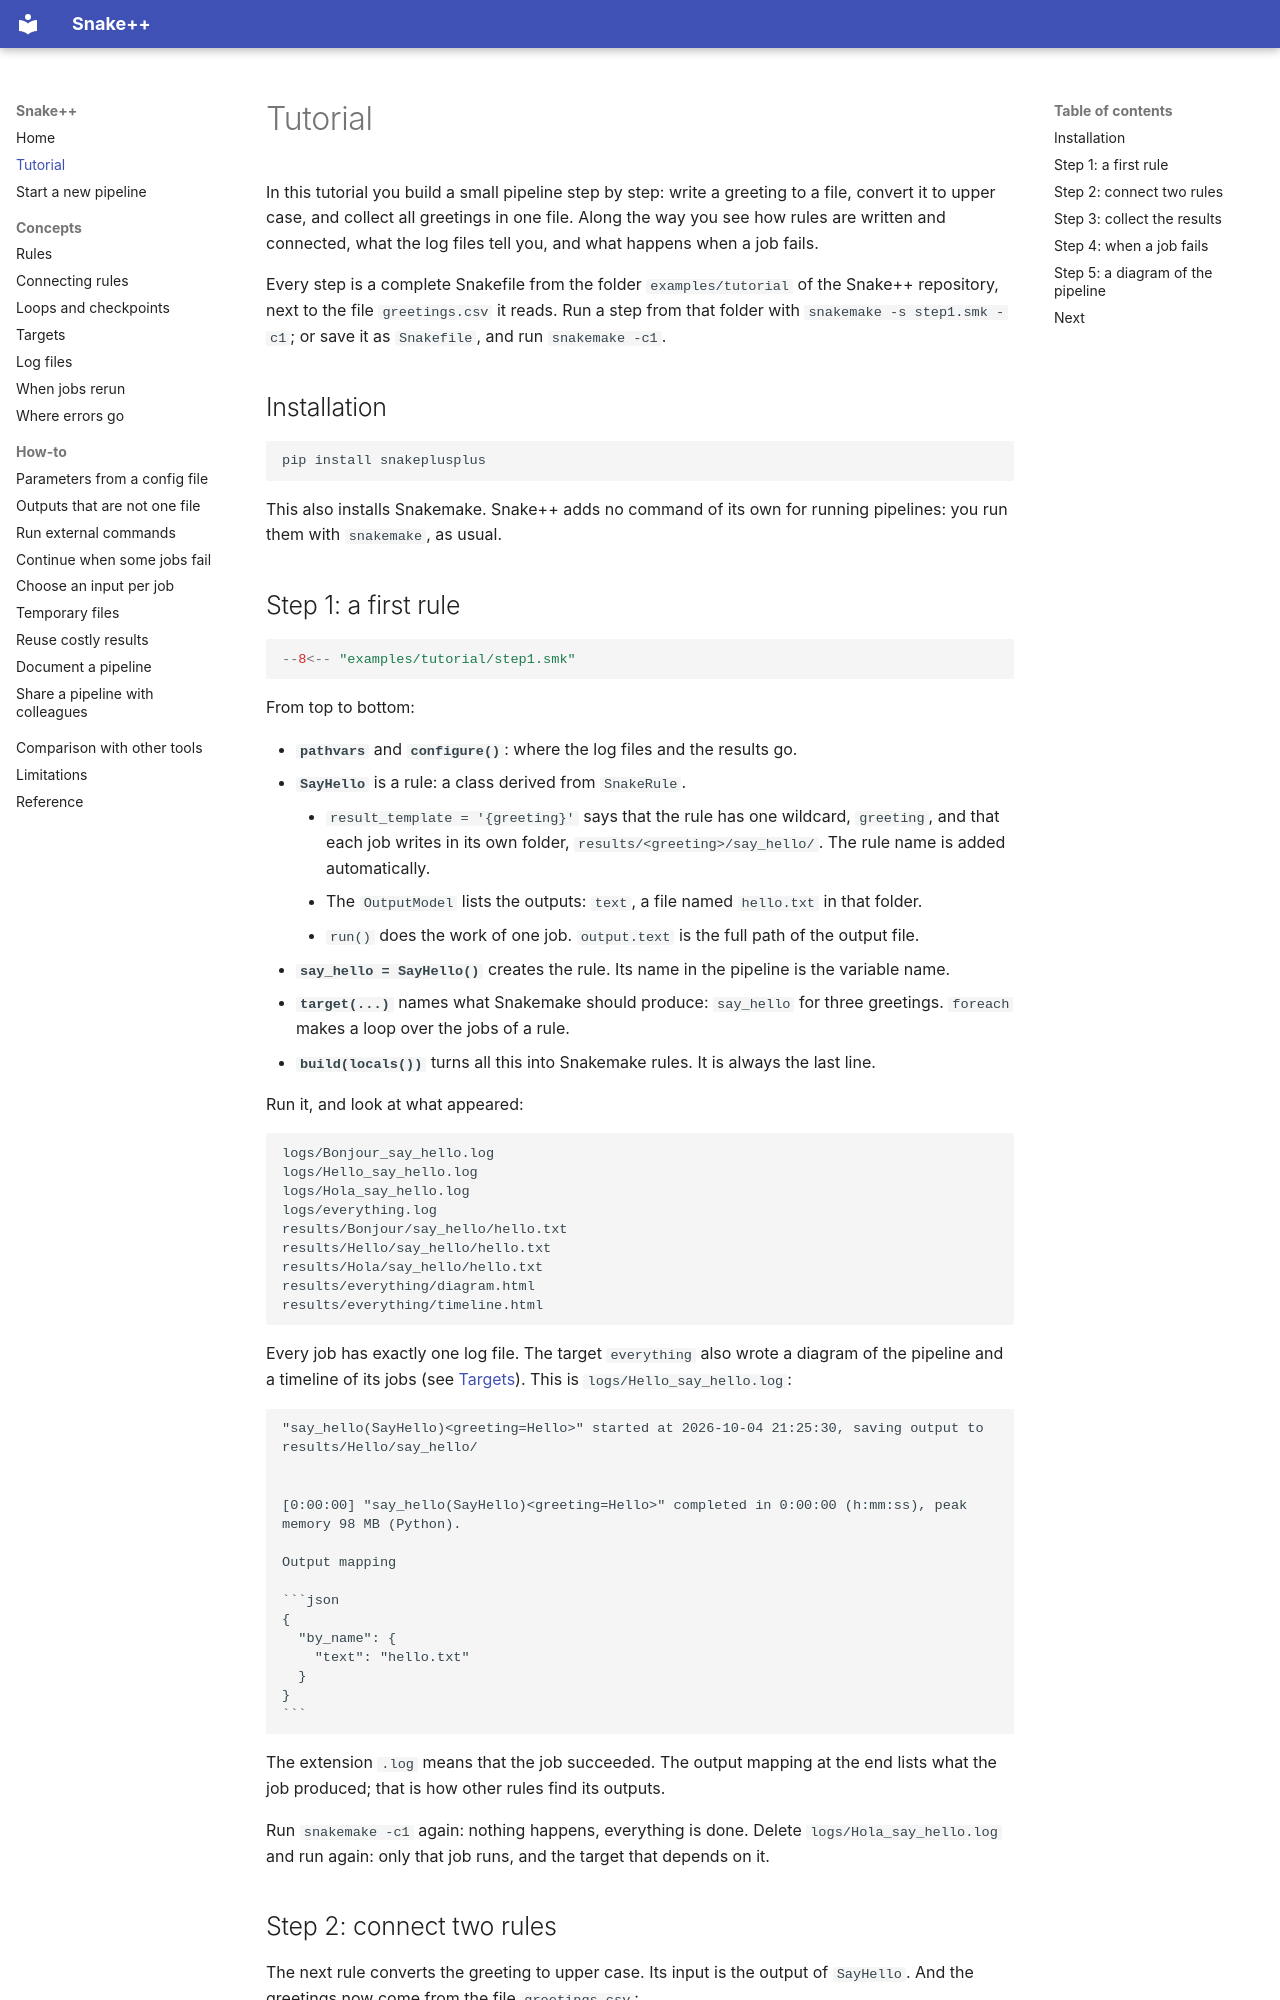

repository: rbakker/snakeplusplus · page: getting-started/index.html · generator: mkdocs

# Tutorial

In this tutorial you build a small pipeline step by step: write a greeting to a file, convert it
to upper case, and collect all greetings in one file. Along the way you see how rules are written
and connected, what the log files tell you, and what happens when a job fails.

Every step is a complete Snakefile from the folder `examples/tutorial` of the Snake++ repository,
next to the file `greetings.csv` it reads. Run a step from that folder with
`snakemake -s step1.smk -c1`; or save it as `Snakefile`, and run `snakemake -c1`.

## Installation

```
pip install snakeplusplus
```

This also installs Snakemake. Snake++ adds no command of its own for running pipelines: you run
them with `snakemake`, as usual.

## Step 1: a first rule

```python
--8<-- "examples/tutorial/step1.smk"
```

From top to bottom:

- **`pathvars`** and **`configure()`**: where the log files and the results go.
- **`SayHello`** is a rule: a class derived from `SnakeRule`.
    - `result_template = '{greeting}'` says that the rule has one wildcard, `greeting`, and that
      each job writes in its own folder, `results/<greeting>/say_hello/`. The rule name is
      added automatically.
    - The `OutputModel` lists the outputs: `text`, a file named `hello.txt` in that folder.
    - `run()` does the work of one job. `output.text` is the full path of the output file.
- **`say_hello = SayHello()`** creates the rule. Its name in the pipeline is the variable name.
- **`target(...)`** names what Snakemake should produce: `say_hello` for three greetings.
  `foreach` makes a loop over the jobs of a rule.
- **`build(locals())`** turns all this into Snakemake rules. It is always the last line.

Run it, and look at what appeared:

```
logs/Bonjour_say_hello.log
logs/Hello_say_hello.log
logs/Hola_say_hello.log
logs/everything.log
results/Bonjour/say_hello/hello.txt
results/Hello/say_hello/hello.txt
results/Hola/say_hello/hello.txt
results/everything/diagram.html
results/everything/timeline.html
```

Every job has exactly one log file. The target `everything` also wrote a diagram of the pipeline
and a timeline of its jobs (see [Targets](concepts/targets.md#a-diagram-and-a-timeline)). This is `logs/Hello_say_hello.log`:

````
"say_hello(SayHello)<greeting=Hello>" started at 2026-10-04 21:25:30, saving output to
results/Hello/say_hello/


[0:00:00] "say_hello(SayHello)<greeting=Hello>" completed in 0:00:00 (h:mm:ss), peak memory 98 MB (Python).

Output mapping

```json
{
  "by_name": {
    "text": "hello.txt"
  }
}
```
````

The extension `.log` means that the job succeeded. The output mapping at the end lists what the
job produced; that is how other rules find its outputs.

Run `snakemake -c1` again: nothing happens, everything is done. Delete
`logs/Hola_say_hello.log` and run again: only that job runs, and the target that depends on it.
